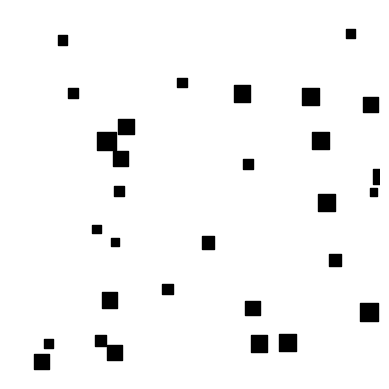

Reproduce this figure in Python.
from matplotlib.collections import PatchCollection
import matplotlib
import matplotlib.pyplot as plt
import random

fig = plt.figure()

shape = "square"

n=30
patches = []
img_size = 1000

class Polygon:
	def __init__(self,x,y,s):
		self.x = x
		self.y = y
		self.s = s
	def make_squares(self):
		return patches.append(matplotlib.patches.Rectangle((self.x, self.y),self.s,self.s,facecolor=(1,1,0)),)
	def make_circles(self):
		return patches.append(matplotlib.patches.Circle((self.x, self.y),self.s,),)
	def make_pixels(self):
		return patches.append(matplotlib.patches.Circle((self.x, self.y),self.s,),)

def plot(patches):
	ax = fig.add_subplot(111, aspect='equal')
	
	plt.xlim([0, img_size])
	plt.ylim([0, img_size])

	p = PatchCollection(patches)

	ax.add_collection(PatchCollection(patches, color='k'))

	plt.axis('off')
	# plt.style.use('grayscale')
	plt.savefig('img1.png', dpi=275, bbox_inches='tight', pad_inches=0)
	plt.show()

def main():
	for i in range(0,n):
		x = random.uniform(1, img_size)
		y = random.uniform(1, img_size)
		s = random.uniform(20,50)
		p = Polygon(x,y,s)
		if shape == "circle":
			p.make_circles()
		elif shape == "square":
			p.make_squares()
		else:
			p.make_pixels()
	plot(patches)
	
	
main()

